Labelled photos from "processed", an image-classification folder in shaguntalwar17/BrainTumor_CDSS. The possible labels are: glioma, meningioma, no tumor, pituitary tumor.

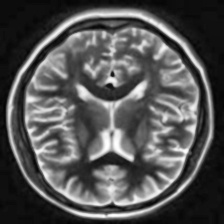
Label: no tumor

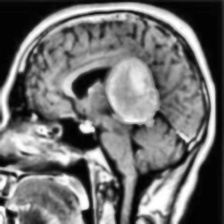
Label: meningioma

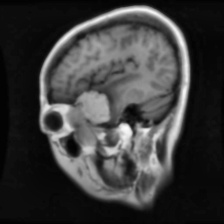
Label: meningioma

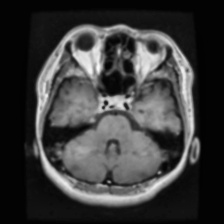
Label: pituitary tumor

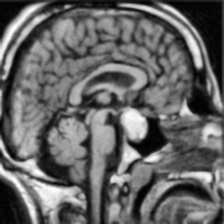
Label: pituitary tumor

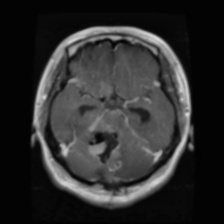
Label: glioma
